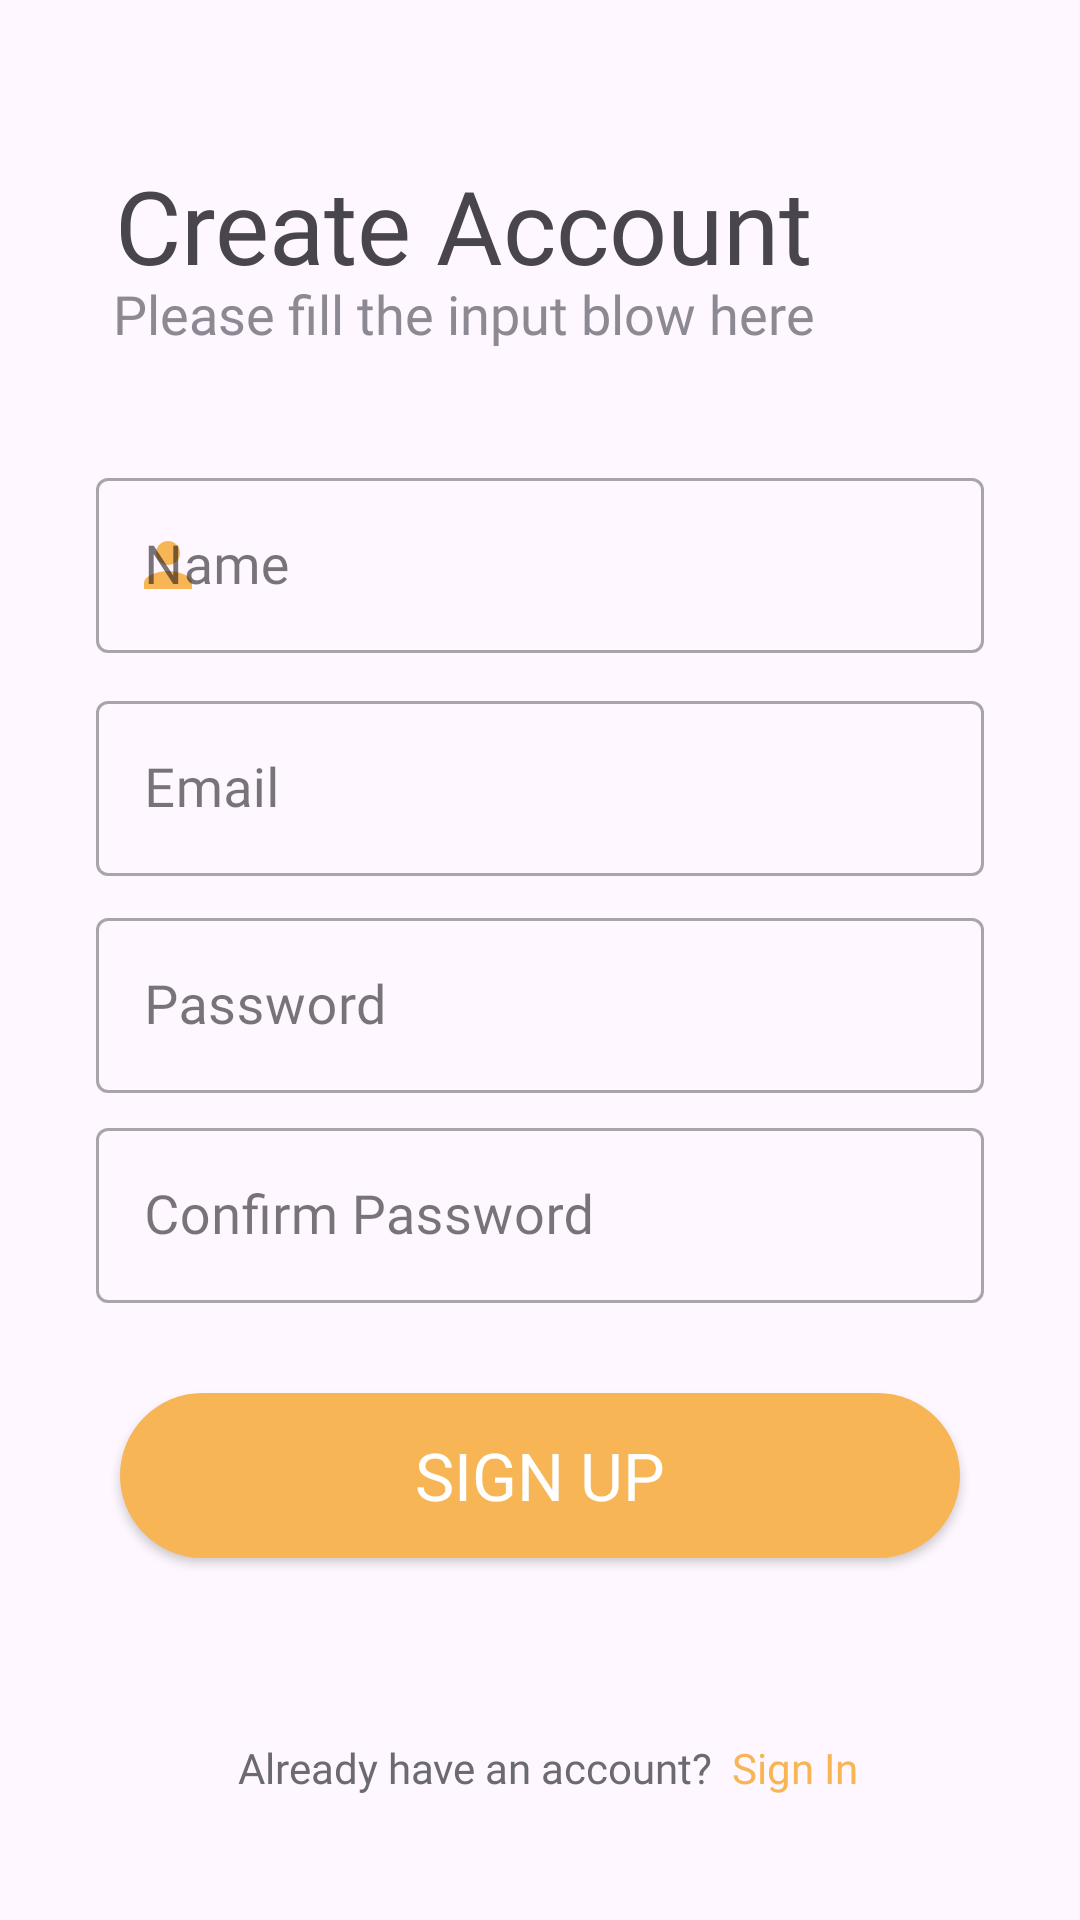

This screen was rendered from an Android layout file. Write that file and the resources it references.
<!-- AndroidManifest.xml: application theme Theme.Calculator -->
<!-- res/layout/activity_registration.xml -->
<?xml version="1.0" encoding="utf-8"?>
<androidx.constraintlayout.widget.ConstraintLayout xmlns:android="http://schemas.android.com/apk/res/android"
    xmlns:app="http://schemas.android.com/apk/res-auto"
    xmlns:tools="http://schemas.android.com/tools"
    android:layout_width="match_parent"
    android:layout_height="match_parent"

    >

    <TextView
        android:id="@+id/textView1"
        android:layout_width="wrap_content"
        android:layout_height="wrap_content"
        android:text="Create Account"

        android:textSize="34sp"
        android:fontFamily="@font/poppins_medium"
        app:layout_constraintBottom_toBottomOf="parent"
        app:layout_constraintEnd_toEndOf="parent"
        app:layout_constraintHorizontal_bias="0.3"
        app:layout_constraintStart_toStartOf="parent"
        app:layout_constraintTop_toTopOf="parent"
        app:layout_constraintVertical_bias="0.088" />
    <TextView
        android:id="@+id/textView2"
        android:layout_width="wrap_content"
        android:layout_height="wrap_content"
        android:text="Please fill the input blow here"
        android:textColor="#8c8994"
        android:textSize="18sp"
        android:fontFamily="@font/poppins_medium"
        app:layout_constraintBottom_toBottomOf="parent"
        app:layout_constraintEnd_toEndOf="parent"
        app:layout_constraintHorizontal_bias="0.3"
        app:layout_constraintStart_toStartOf="parent"
        app:layout_constraintTop_toTopOf="parent"
        app:layout_constraintVertical_bias="0.15" />


    <com.google.android.material.textfield.TextInputLayout
        android:id="@+id/filledTextField"
        style="@style/Widget.MaterialComponents.TextInputLayout.OutlinedBox"
        android:layout_width="match_parent"
        android:layout_height="wrap_content"
        android:layout_marginStart="32dp"

        android:layout_marginEnd="32dp"
        app:layout_constraintBottom_toBottomOf="parent"
        app:layout_constraintEnd_toEndOf="parent"
        app:layout_constraintStart_toStartOf="parent"
        app:layout_constraintTop_toBottomOf="@+id/textView2"
        app:layout_constraintVertical_bias="0.081"
        android:hint="Name"
        app:startIconDrawable="@drawable/person_icon"
        app:startIconTint="#F7B555">


        
        <com.google.android.material.textfield.TextInputEditText
            android:id="@+id/name_edit_text"
            android:layout_width="match_parent"
            android:layout_height="wrap_content"
            android:textSize="18sp"
            android:singleLine="true"
            android:fontFamily="@font/poppins_medium"
            >
        </com.google.android.material.textfield.TextInputEditText>

    </com.google.android.material.textfield.TextInputLayout>


    <com.google.android.material.textfield.TextInputLayout
        android:id="@+id/filledTextField3"
        style="@style/Widget.MaterialComponents.TextInputLayout.OutlinedBox"
        android:layout_width="match_parent"
        android:layout_height="wrap_content"
        android:layout_marginStart="32dp"
        android:layout_marginEnd="32dp"

        app:layout_constraintBottom_toBottomOf="parent"
        app:layout_constraintEnd_toEndOf="parent"
        app:layout_constraintStart_toStartOf="parent"
        app:layout_constraintTop_toBottomOf="@+id/filledTextField"
        app:layout_constraintVertical_bias="0.03"
        app:startIconDrawable="@drawable/email_icon"
        app:startIconTint="#F7B555"
        android:hint="Email"
        >


        
        <com.google.android.material.textfield.TextInputEditText
            android:id="@+id/email_edit_text"
            android:layout_width="match_parent"
            android:layout_height="wrap_content"
            android:textSize="18sp"
            android:inputType="textEmailAddress"
            android:fontFamily="@font/poppins_medium"
            android:singleLine="true"
            >
        </com.google.android.material.textfield.TextInputEditText>

    </com.google.android.material.textfield.TextInputLayout>

    <com.google.android.material.textfield.TextInputLayout
        android:id="@+id/filledTextField4"
        style="@style/Widget.MaterialComponents.TextInputLayout.OutlinedBox"
        android:layout_width="match_parent"
        android:layout_height="wrap_content"
        android:layout_marginStart="32dp"
        android:layout_marginEnd="32dp"
        app:layout_constraintBottom_toBottomOf="parent"
        app:layout_constraintEnd_toEndOf="parent"
        app:layout_constraintStart_toStartOf="parent"
        app:layout_constraintTop_toBottomOf="@+id/filledTextField3"
        app:layout_constraintVertical_bias="0.03"
        app:startIconDrawable="@drawable/lock_icon"
        app:startIconTint="#F7B555"
        android:hint="Password"
        >


        
        <com.google.android.material.textfield.TextInputEditText
            android:id="@+id/password_edit_text"
            android:layout_width="match_parent"
            android:layout_height="wrap_content"
            android:textSize="18sp"
            android:fontFamily="@font/poppins_medium"
            android:singleLine="true"
            >
        </com.google.android.material.textfield.TextInputEditText>

    </com.google.android.material.textfield.TextInputLayout>

    <com.google.android.material.textfield.TextInputLayout
        android:id="@+id/filledTextField5"
        style="@style/Widget.MaterialComponents.TextInputLayout.OutlinedBox"
        android:layout_width="match_parent"
        android:layout_height="wrap_content"
        android:layout_marginStart="32dp"
        android:layout_marginEnd="32dp"
        app:layout_constraintBottom_toBottomOf="parent"
        app:layout_constraintEnd_toEndOf="parent"
        app:layout_constraintStart_toStartOf="parent"
        app:layout_constraintTop_toBottomOf="@+id/filledTextField4"
        app:layout_constraintVertical_bias="0.03"
        app:startIconDrawable="@drawable/lock_icon"
        app:startIconTint="#F7B555"
        android:hint="Confirm Password"
        >


        
        <com.google.android.material.textfield.TextInputEditText
            android:id="@+id/confirm_password_edit_text"
            android:layout_width="match_parent"
            android:layout_height="wrap_content"
            android:textSize="18sp"
            android:fontFamily="@font/poppins_medium"
            android:singleLine="true"
            >
        </com.google.android.material.textfield.TextInputEditText>

    </com.google.android.material.textfield.TextInputLayout>

    <Button
        android:id="@+id/signUpBtn"
        android:layout_width="280dp"
        android:layout_height="55dp"
        android:background="@drawable/custom_edit_text_bg"
        android:gravity="center"
        android:text="SIGN UP"
        android:fontFamily="@font/poppins_medium"
        android:textSize="22sp"
        android:textColor="@color/white"
        app:layout_constraintBottom_toBottomOf="parent"
        app:layout_constraintEnd_toEndOf="parent"
        app:layout_constraintStart_toStartOf="parent"
        app:layout_constraintTop_toBottomOf="@+id/filledTextField5"
        app:layout_constraintVertical_bias="0.2" />

    <TextView
        android:id="@+id/textView5"
        android:layout_width="wrap_content"
        android:layout_height="wrap_content"
        android:text="Already have an account?"
        android:textColor="#6c6a71"
        android:fontFamily="@font/poppins_medium"
        app:layout_constraintBottom_toBottomOf="parent"
        app:layout_constraintEnd_toEndOf="parent"
        app:layout_constraintHorizontal_bias="0.394"
        app:layout_constraintStart_toStartOf="parent"
        app:layout_constraintTop_toBottomOf="@+id/signUpBtn"
        app:layout_constraintVertical_bias="0.594" />

    <TextView
        android:id="@+id/sign_in"
        android:layout_width="wrap_content"
        android:layout_height="wrap_content"
        android:text="Sign In"
        android:fontFamily="@font/poppins_medium"
        android:textColor="#F7B555"
        app:layout_constraintBottom_toBottomOf="parent"
        app:layout_constraintEnd_toEndOf="parent"
        app:layout_constraintHorizontal_bias="0.078"
        app:layout_constraintStart_toEndOf="@+id/textView5"
        app:layout_constraintTop_toBottomOf="@+id/signUpBtn"
        app:layout_constraintVertical_bias="0.594" />

</androidx.constraintlayout.widget.ConstraintLayout>
<!-- resources referenced by this layout -->
<resources>
  <color name="white">#FFFFFFFF</color>
  <!-- drawable custom_edit_text_bg (drawable) -->
  <?xml version="1.0" encoding="utf-8"?>
  <shape xmlns:android="http://schemas.android.com/apk/res/android">
  
      <solid android:color="#F7B555"/>
      <corners android:radius="30dp"/>
  </shape>
  <!-- drawable person_icon (drawable) -->
  <vector android:height="24dp" android:tint="#F7B555"
      android:viewportHeight="24" android:viewportWidth="24"
      android:width="24dp" xmlns:android="http://schemas.android.com/apk/res/android">
      <path android:fillColor="#F7B555" android:pathData="M12,12c2.21,0 4,-1.79 4,-4s-1.79,-4 -4,-4 -4,1.79 -4,4 1.79,4 4,4zM12,14c-2.67,0 -8,1.34 -8,4v2h16v-2c0,-2.66 -5.33,-4 -8,-4z"/>
  </vector>
  <style name="Theme.Calculator" parent="Base.Theme.Calculator" />
  <style name="Base.Theme.Calculator" parent="Theme.Material3.DayNight.NoActionBar">
          
           <item name="colorPrimary">@color/btnBackground2</item>
          <item name="android:statusBarColor">#F7B555</item>
          <item name="android:windowLightStatusBar">true</item>
      </style>
  <color name="btnBackground2">#FF9800</color>
</resources>
